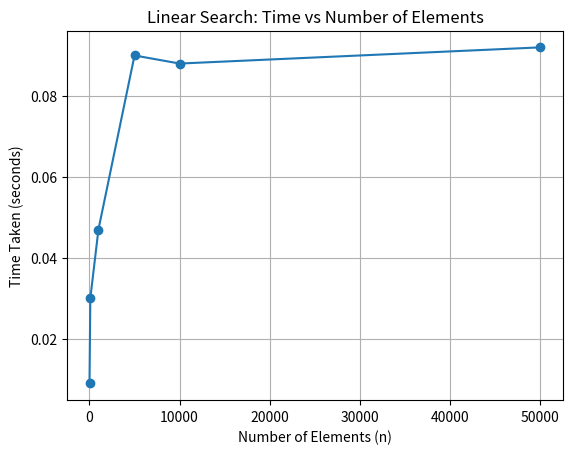

The matplotlib source for this figure:
import matplotlib.pyplot as plt
x_values=[10,100,1000,5000,10000,50000]
time_values=[0.009000,0.030000,0.047000,0.090000,0.088000,0.092000] # in seconds
plt.plot(x_values, time_values, marker='o')
plt.title("Linear Search: Time vs Number of Elements")
plt.xlabel("Number of Elements (n)")
plt.ylabel("Time Taken (seconds)")
plt.grid(True)
plt.show()
